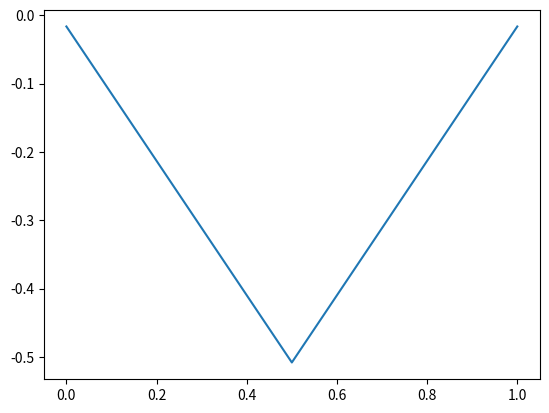
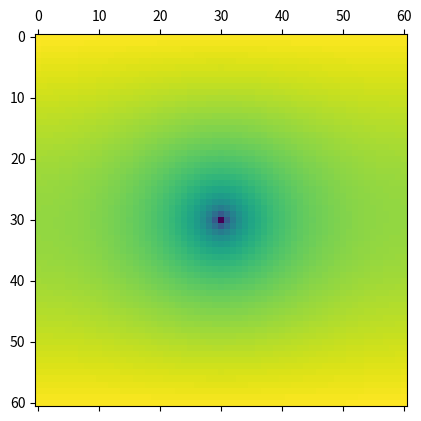

Recreate these plots in Python, in order.
import numpy as np
import sys
import matplotlib.pyplot as plt
from time import sleep


def one_d():
    n = 30
    R = 1
    a = 2*R/(2*n+1)
    matrix_size = (2*n + 1, 2*n + 1)
    A = np.zeros(matrix_size)
    b = np.zeros(2*n + 1)
    b[int(2 * n/2)] = 1/a
    for i in range(len(A)):
        for j in range(len(A[i])):
            if i == j:
                A[i][j] = -2
            elif (j - 1 == i) or (j + 1 == i):
                A[i][j] = 1
    A = 1/a**2 * A

    return CG(A, b, 0.00001).run()


def two_d():
    n = 30
    R = 1
    N = 2 * n + 1
    a = 2*R/N

    matrix_size = (N ** 2, N ** 2)
    A = np.zeros(matrix_size)
    b = np.zeros(N ** 2)
    b[int((N ** 2) / 2)] = 1/a

    for i in range(len(A)):
        for j in range(len(A[i])):
            if i == j:
                A[i][j] = -4
            elif (j - 1 == i) or (j + 1 == i):
                A[i][j] = 1
            elif (j - N == i) or (j + N == i):
                A[i][j] = 1
    A = 1/a**2 * A

    return CG(A, b, 0.00000000001).run(), N


class CG:
    def __init__(self, A: np.array, b: np.array, max_error):
        self.A = A
        self.b = b
        self.max_error = max_error
        self.x = np.zeros(b.shape)
        self.r = b - self.A.dot(self.x)
        self.p = self.r

    def _error(self) -> float:
        return np.linalg.norm(self.b - self.A.dot(self.x))

    def _alpha(self) -> float:
        return (self.r.dot(self.r)) / (self.p.dot(self.A).dot(self.p))

    def _min_alpha(self) -> float:
        return (self.b.dot(self.p) - 0.5 * (self.x.dot(self.A).dot(self.p) + self.p.dot(self.A).dot(self.x))) / (self.p.dot(self.A).dot(self.p))

    def _beta(self, r_n: np.array) -> float:
        return (self.r.dot(self.r)) / (r_n.dot(r_n))

    def run(self):
        k = 0
        while self._error() > self.max_error:
            alpha = self._alpha()
            self.x = self.x + alpha * self.p
            r_n = np.copy(self.r)
            self.r = self.r - alpha * self.A.dot(self.p)
            beta = self._beta(r_n)
            self.p = self.r + beta * self.p
            # print(self.x, self._error())
            k += 1
        print(f'Needed {k} iterations')
        return self.x


A = np.array([[1, 2], [2, 5]])

b = np.array([5, 12])

cg = CG(A, b, 0.01)
print(cg.run() == np.array([1., 2.]))
print()

one_d = one_d()
plt.plot(np.linspace(0, 1, len(one_d)), one_d)
plt.show()

two_d, N = two_d()

mat = []
line = []
for i, v in enumerate(two_d):
    line.append(v)
    if len(line) % N == 0:
        mat.append(line)
        line = []
# print(mat)
plt.matshow(np.array(mat))

# plt.plot(np.linspace(0, 1, len(two_d)), two_d)
plt.show()
